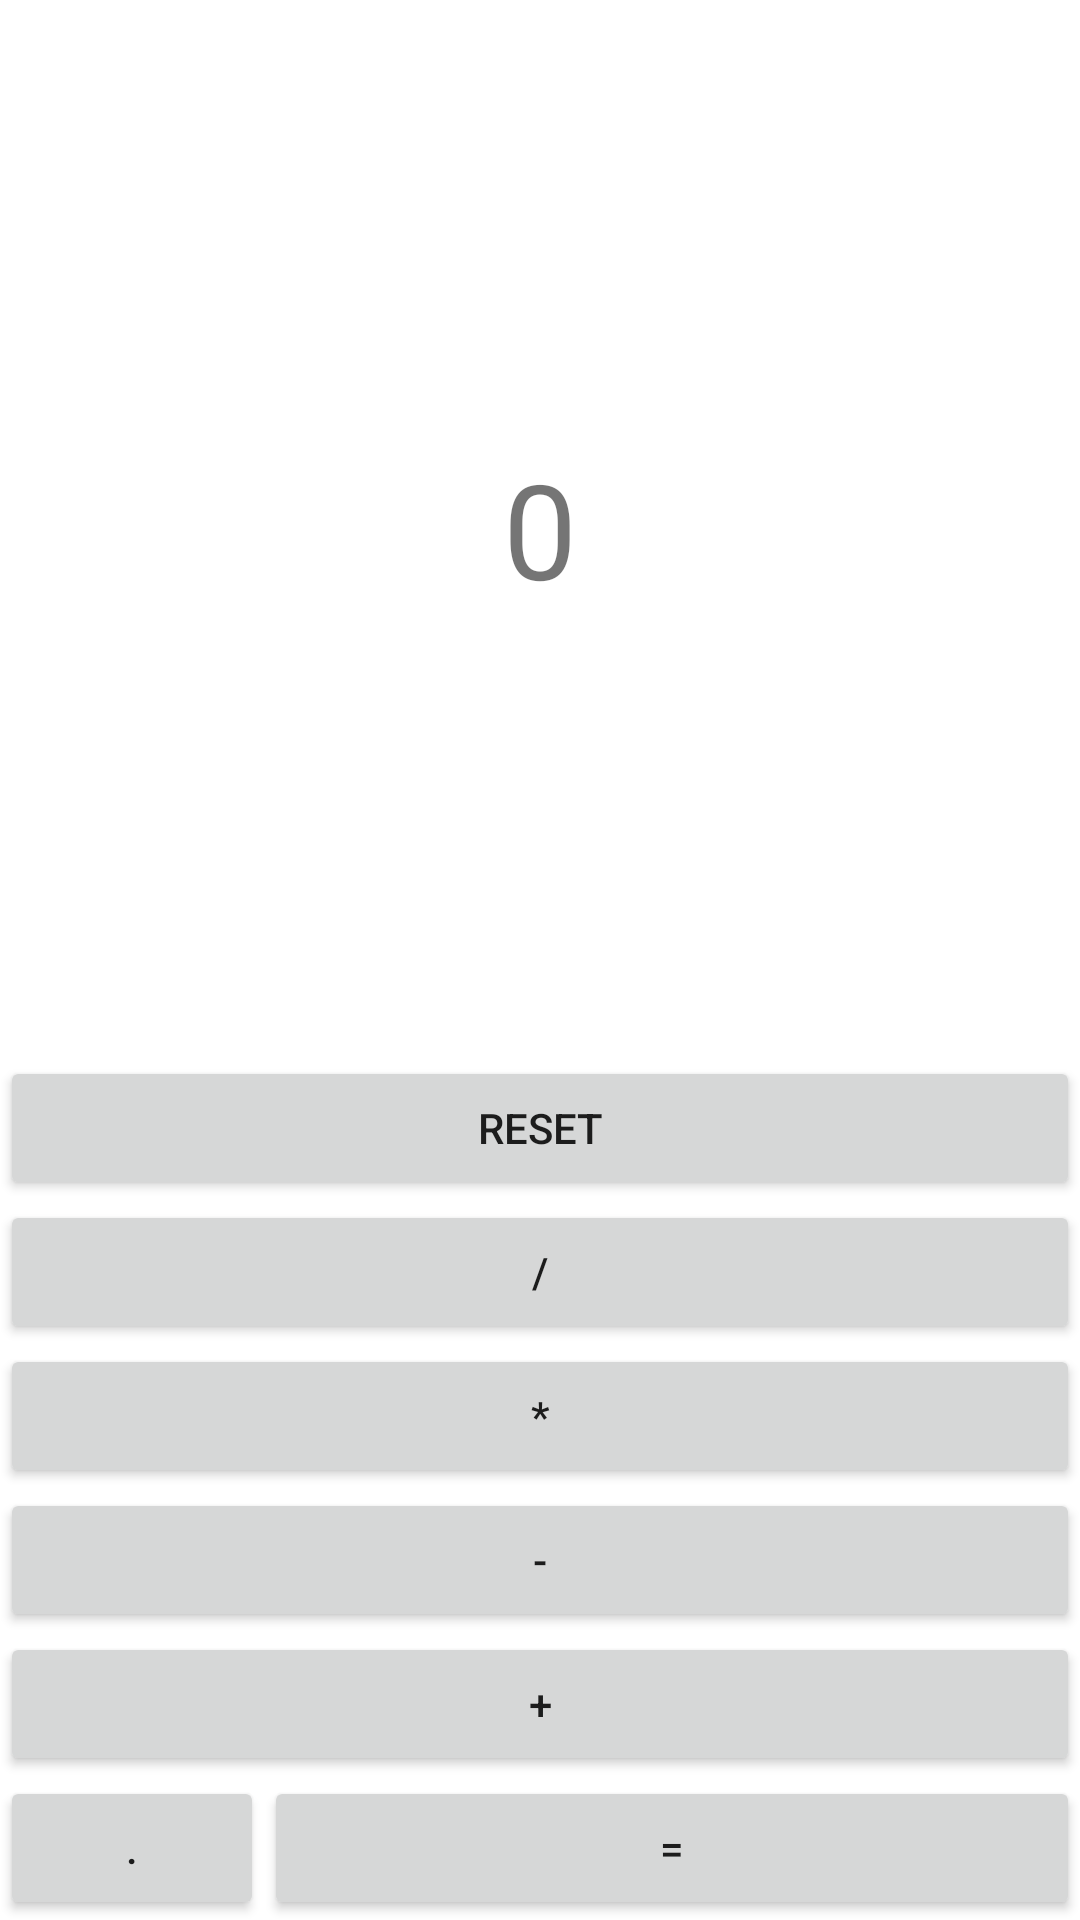

Layout XML and referenced resources for this Android screen:
<!-- AndroidManifest.xml: application theme Theme.Calculator_03 -->
<!-- res/layout/activity_main.xml -->
<?xml version="1.0" encoding="utf-8"?>
<androidx.constraintlayout.widget.ConstraintLayout
    xmlns:android="http://schemas.android.com/apk/res/android"
    xmlns:tools="http://schemas.android.com/tools"
    xmlns:app="http://schemas.android.com/apk/res-auto"
    android:layout_width="match_parent"
    android:layout_height="match_parent"
    tools:context=".MainActivity">

    <TextView
      android:id="@+id/resultTextView"
      android:layout_width="wrap_content"
      android:layout_height="wrap_content"
      android:text="0"
      android:textSize="44sp"
      app:layout_constraintBottom_toTopOf="@id/reset_button"
      app:layout_constraintStart_toStartOf="parent"
      app:layout_constraintEnd_toEndOf="parent"
      app:layout_constraintTop_toTopOf="parent"/>
    
    <Button
        app:layout_constraintLeft_toLeftOf="parent"
        app:layout_constraintBottom_toBottomOf="parent"
        android:text="."
        android:id="@+id/point_button"
        android:layout_width="0dp"
        android:layout_height="wrap_content"/>

    <Button
        app:layout_constraintLeft_toRightOf="@id/point_button"
        app:layout_constraintBottom_toBottomOf="parent"
        android:text="0"
        android:id="@+id/zero_button"
        style="@style/RoundButtonStyle"/>

    <Button
        app:layout_constraintLeft_toRightOf="@id/zero_button"
        app:layout_constraintRight_toRightOf="parent"
        app:layout_constraintBottom_toBottomOf="parent"
        android:text="="
        android:id="@+id/equal_button"
        android:layout_width="0dp"
        android:layout_height="wrap_content"/>

    <Button
        app:layout_constraintLeft_toLeftOf="parent"
        app:layout_constraintBottom_toTopOf="@id/point_button"
        android:text="1"
        android:id="@+id/one_button"
        style="@style/RoundButtonStyle"/>

    <Button
        app:layout_constraintLeft_toRightOf="@id/one_button"
        app:layout_constraintBottom_toTopOf="@id/point_button"
        android:text="2"
        style="@style/RoundButtonStyle"
        android:id="@+id/two_button"/>

    <Button
        app:layout_constraintLeft_toRightOf="@id/two_button"
        app:layout_constraintBottom_toTopOf="@id/point_button"
        android:text="3"
        android:id="@+id/three_button"
        style="@style/RoundButtonStyle"/>

    <Button
        app:layout_constraintLeft_toRightOf="@id/three_button"
        app:layout_constraintBottom_toTopOf="@id/point_button"
        app:layout_constraintRight_toRightOf="parent"
        android:text="+"
        android:id="@+id/plus_button"
        android:layout_width="0dp"
        android:layout_height="wrap_content"/>

    <Button
        app:layout_constraintLeft_toLeftOf="parent"
        app:layout_constraintBottom_toTopOf="@id/one_button"
        android:text="4"
        android:id="@+id/four_button"
        style="@style/RoundButtonStyle"/>

    <Button
        app:layout_constraintLeft_toRightOf="@id/four_button"
        app:layout_constraintBottom_toTopOf="@id/two_button"
        android:text="5"
        android:id="@+id/five_button"
        style="@style/RoundButtonStyle"/>

    <Button
        app:layout_constraintLeft_toRightOf="@id/five_button"
        app:layout_constraintBottom_toTopOf="@id/three_button"
        android:text="6"
        android:id="@+id/six_button"
        style="@style/RoundButtonStyle"/>

    <Button
        app:layout_constraintLeft_toRightOf="@id/six_button"
        app:layout_constraintBottom_toTopOf="@id/plus_button"
        app:layout_constraintRight_toRightOf="parent"
        android:text="-"
        android:id="@+id/minus_button"
        android:layout_width="0dp"
        android:layout_height="wrap_content"/>

    <Button
        app:layout_constraintLeft_toLeftOf="parent"
        app:layout_constraintBottom_toTopOf="@id/four_button"
        android:text="7"
        android:id="@+id/seven_button"
        style="@style/RoundButtonStyle"/>

    <Button
        app:layout_constraintLeft_toRightOf="@id/seven_button"
        app:layout_constraintBottom_toTopOf="@id/five_button"
        android:text="8"
        android:id="@+id/eight_button"
        style="@style/RoundButtonStyle"/>

    <Button
        app:layout_constraintLeft_toRightOf="@id/eight_button"
        app:layout_constraintBottom_toTopOf="@id/six_button"
        android:text="9"
        android:id="@+id/nine_button"
        style="@style/RoundButtonStyle"/>

    <Button
        app:layout_constraintLeft_toRightOf="@id/nine_button"
        app:layout_constraintBottom_toTopOf="@id/minus_button"
        app:layout_constraintRight_toRightOf="parent"
        android:text="*"
        android:id="@+id/multiply_button"
        android:layout_width="0dp"
        android:layout_height="wrap_content"/>

    <Button
        app:layout_constraintLeft_toLeftOf="@id/multiply_button"
        app:layout_constraintBottom_toTopOf="@id/multiply_button"
        app:layout_constraintRight_toRightOf="parent"
        android:text="/"
        android:id="@+id/divide_button"
        android:layout_width="0dp"
        android:layout_height="wrap_content"/>

    <Button
        app:layout_constraintLeft_toLeftOf="parent"
        app:layout_constraintBottom_toTopOf="@id/multiply_button"
        app:layout_constraintRight_toLeftOf="@id/divide_button"
        android:text="CLEAR"
        android:id="@+id/clear_button"
        android:layout_width="0dp"
        android:layout_height="wrap_content"/>

    <Button
        app:layout_constraintLeft_toLeftOf="@id/divide_button"
        app:layout_constraintBottom_toTopOf="@id/divide_button"
        app:layout_constraintRight_toRightOf="parent"
        android:text="RESET"
        android:id="@+id/reset_button"
        android:layout_width="0dp"
        android:layout_height="wrap_content"/>

    <Button
        app:layout_constraintLeft_toLeftOf="parent"
        app:layout_constraintBottom_toTopOf="@id/clear_button"
        app:layout_constraintRight_toLeftOf="@id/divide_button"
        android:text="History"
        android:id="@+id/history_button"
        android:layout_width="0dp"
        android:layout_height="wrap_content"/>

  </androidx.constraintlayout.widget.ConstraintLayout>
<!-- resources referenced by this layout -->
<resources>
  <style name="Theme.Calculator_03" parent="Theme.MaterialComponents.DayNight.DarkActionBar">
          
          <item name="colorPrimary">@color/purple_500</item>
          <item name="colorPrimaryVariant">@color/purple_700</item>
          <item name="colorOnPrimary">@color/white</item>
          
          <item name="colorSecondary">@color/teal_200</item>
          <item name="colorSecondaryVariant">@color/teal_700</item>
          <item name="colorOnSecondary">@color/black</item>
          
          <item name="android:statusBarColor">?attr/colorPrimaryVariant</item>
          
      </style>
  <!-- not gathered from this repository: default colours our renderer supplied (Android Studio template values) -->
  <color name="purple_500">#FF6200EE</color>
  <color name="purple_700">#FF3700B3</color>
  <color name="teal_200">#FF03DAC5</color>
  <color name="teal_700">#FF018786</color>
  <color name="black">#FF000000</color>
  <color name="white">#FFFFFFFF</color>
</resources>
